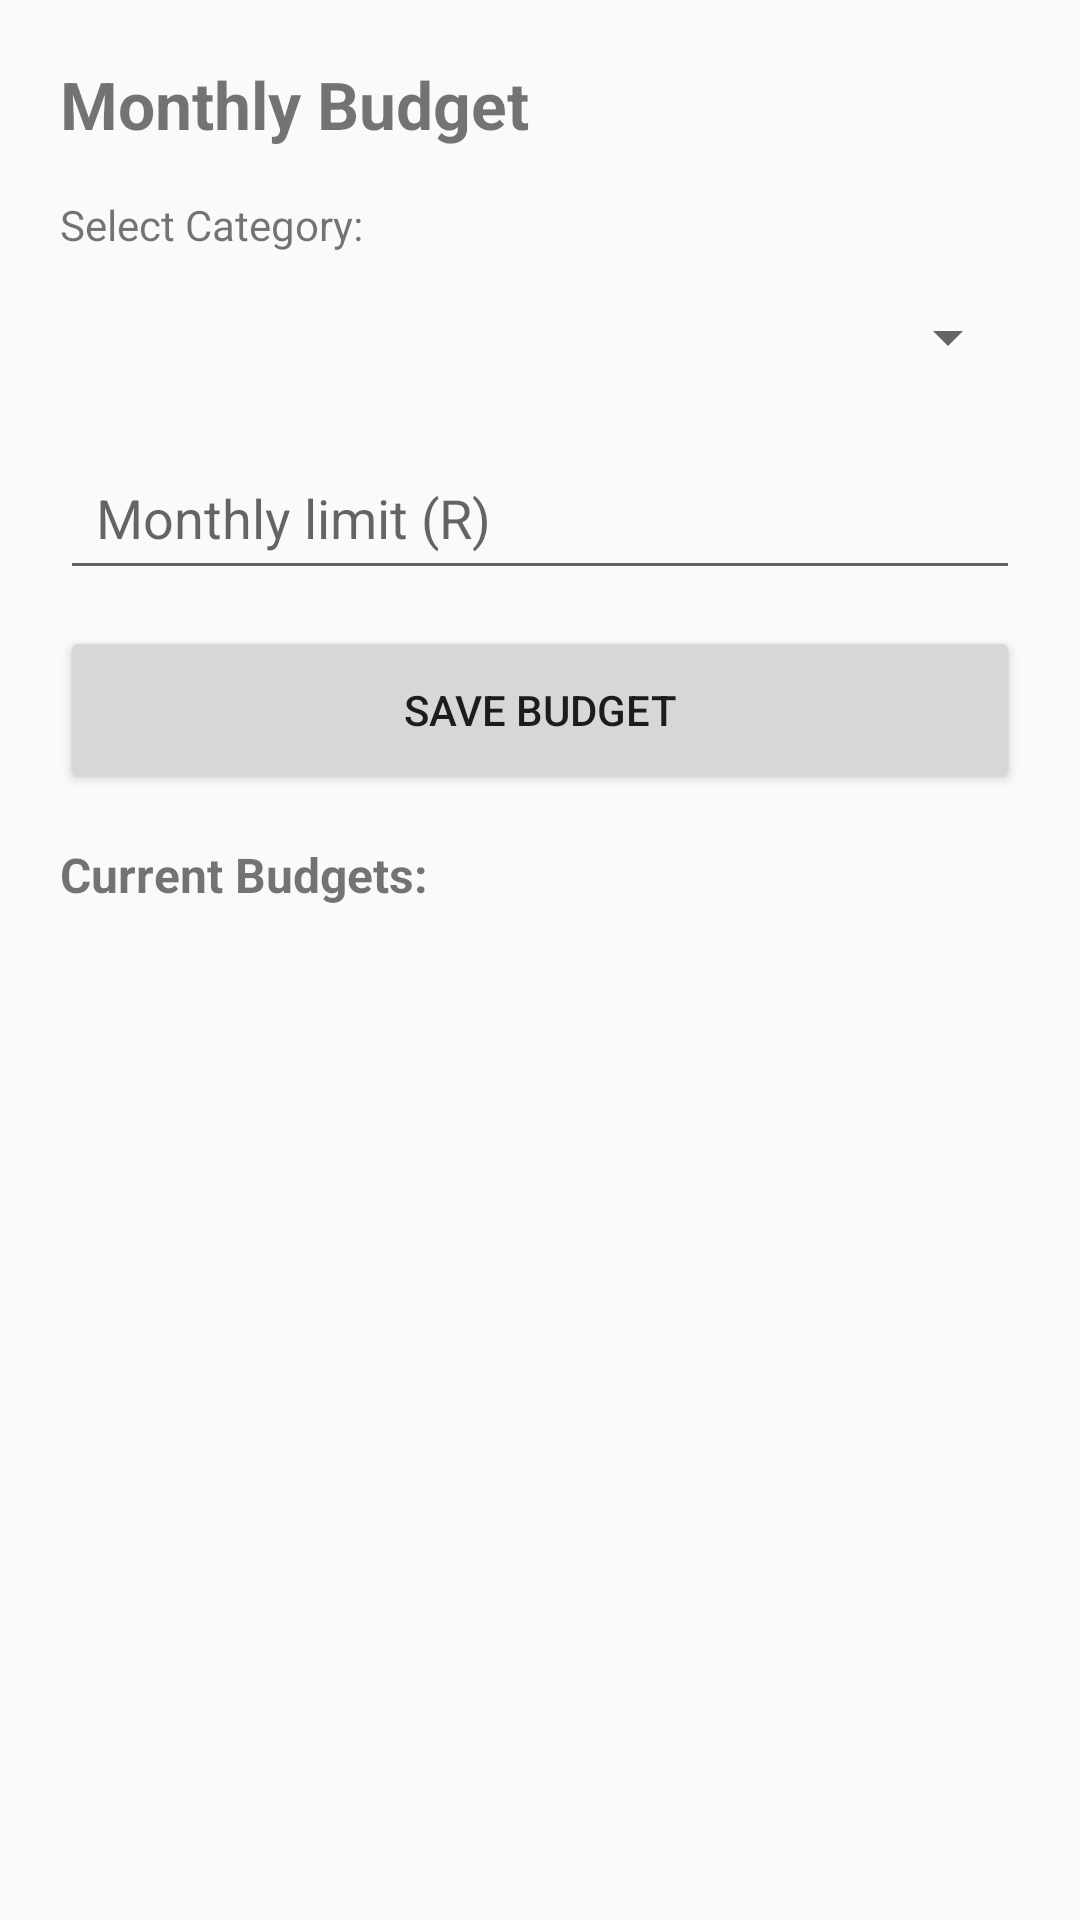

Layout XML and referenced resources for this Android screen:
<!-- AndroidManifest.xml: application theme Theme.BudgetTrackerApp -->
<!-- res/layout/activity_budget.xml -->
<?xml version="1.0" encoding="utf-8"?>
<LinearLayout xmlns:android="http://schemas.android.com/apk/res/android"
    android:layout_width="match_parent"
    android:layout_height="match_parent"
    android:orientation="vertical"
    android:padding="20dp">

    <TextView
        android:layout_width="wrap_content"
        android:layout_height="wrap_content"
        android:text="Monthly Budget"
        android:textSize="22sp"
        android:textStyle="bold"
        android:layout_marginBottom="16dp"/>

    <TextView
        android:layout_width="wrap_content"
        android:layout_height="wrap_content"
        android:text="Select Category:"
        android:layout_marginBottom="4dp"/>

    <Spinner
        android:id="@+id/spinnerCategory"
        android:layout_width="match_parent"
        android:layout_height="48dp"
        android:layout_marginBottom="12dp"/>

    <EditText
        android:id="@+id/etBudgetLimit"
        android:layout_width="match_parent"
        android:layout_height="wrap_content"
        android:hint="Monthly limit (R)"
        android:inputType="numberDecimal"
        android:layout_marginBottom="12dp"
        android:padding="12dp"/>

    <Button
        android:id="@+id/btnSaveBudget"
        android:layout_width="match_parent"
        android:layout_height="56dp"
        android:text="Save Budget"
        android:layout_marginBottom="16dp"/>

    <TextView
        android:layout_width="wrap_content"
        android:layout_height="wrap_content"
        android:text="Current Budgets:"
        android:textStyle="bold"
        android:textSize="16sp"
        android:layout_marginBottom="8dp"/>

    <ListView
        android:id="@+id/lvBudgets"
        android:layout_width="match_parent"
        android:layout_height="0dp"
        android:layout_weight="1"/>

</LinearLayout>
<!-- resources referenced by this layout -->
<resources>
  <style name="Theme.BudgetTrackerApp" parent="Theme.AppCompat.Light.NoActionBar">
          
          <item name="colorPrimary">#4CAF50</item>
          <item name="colorPrimaryDark">#388E3C</item>
          <item name="colorAccent">#FF4081</item>
      </style>
</resources>
